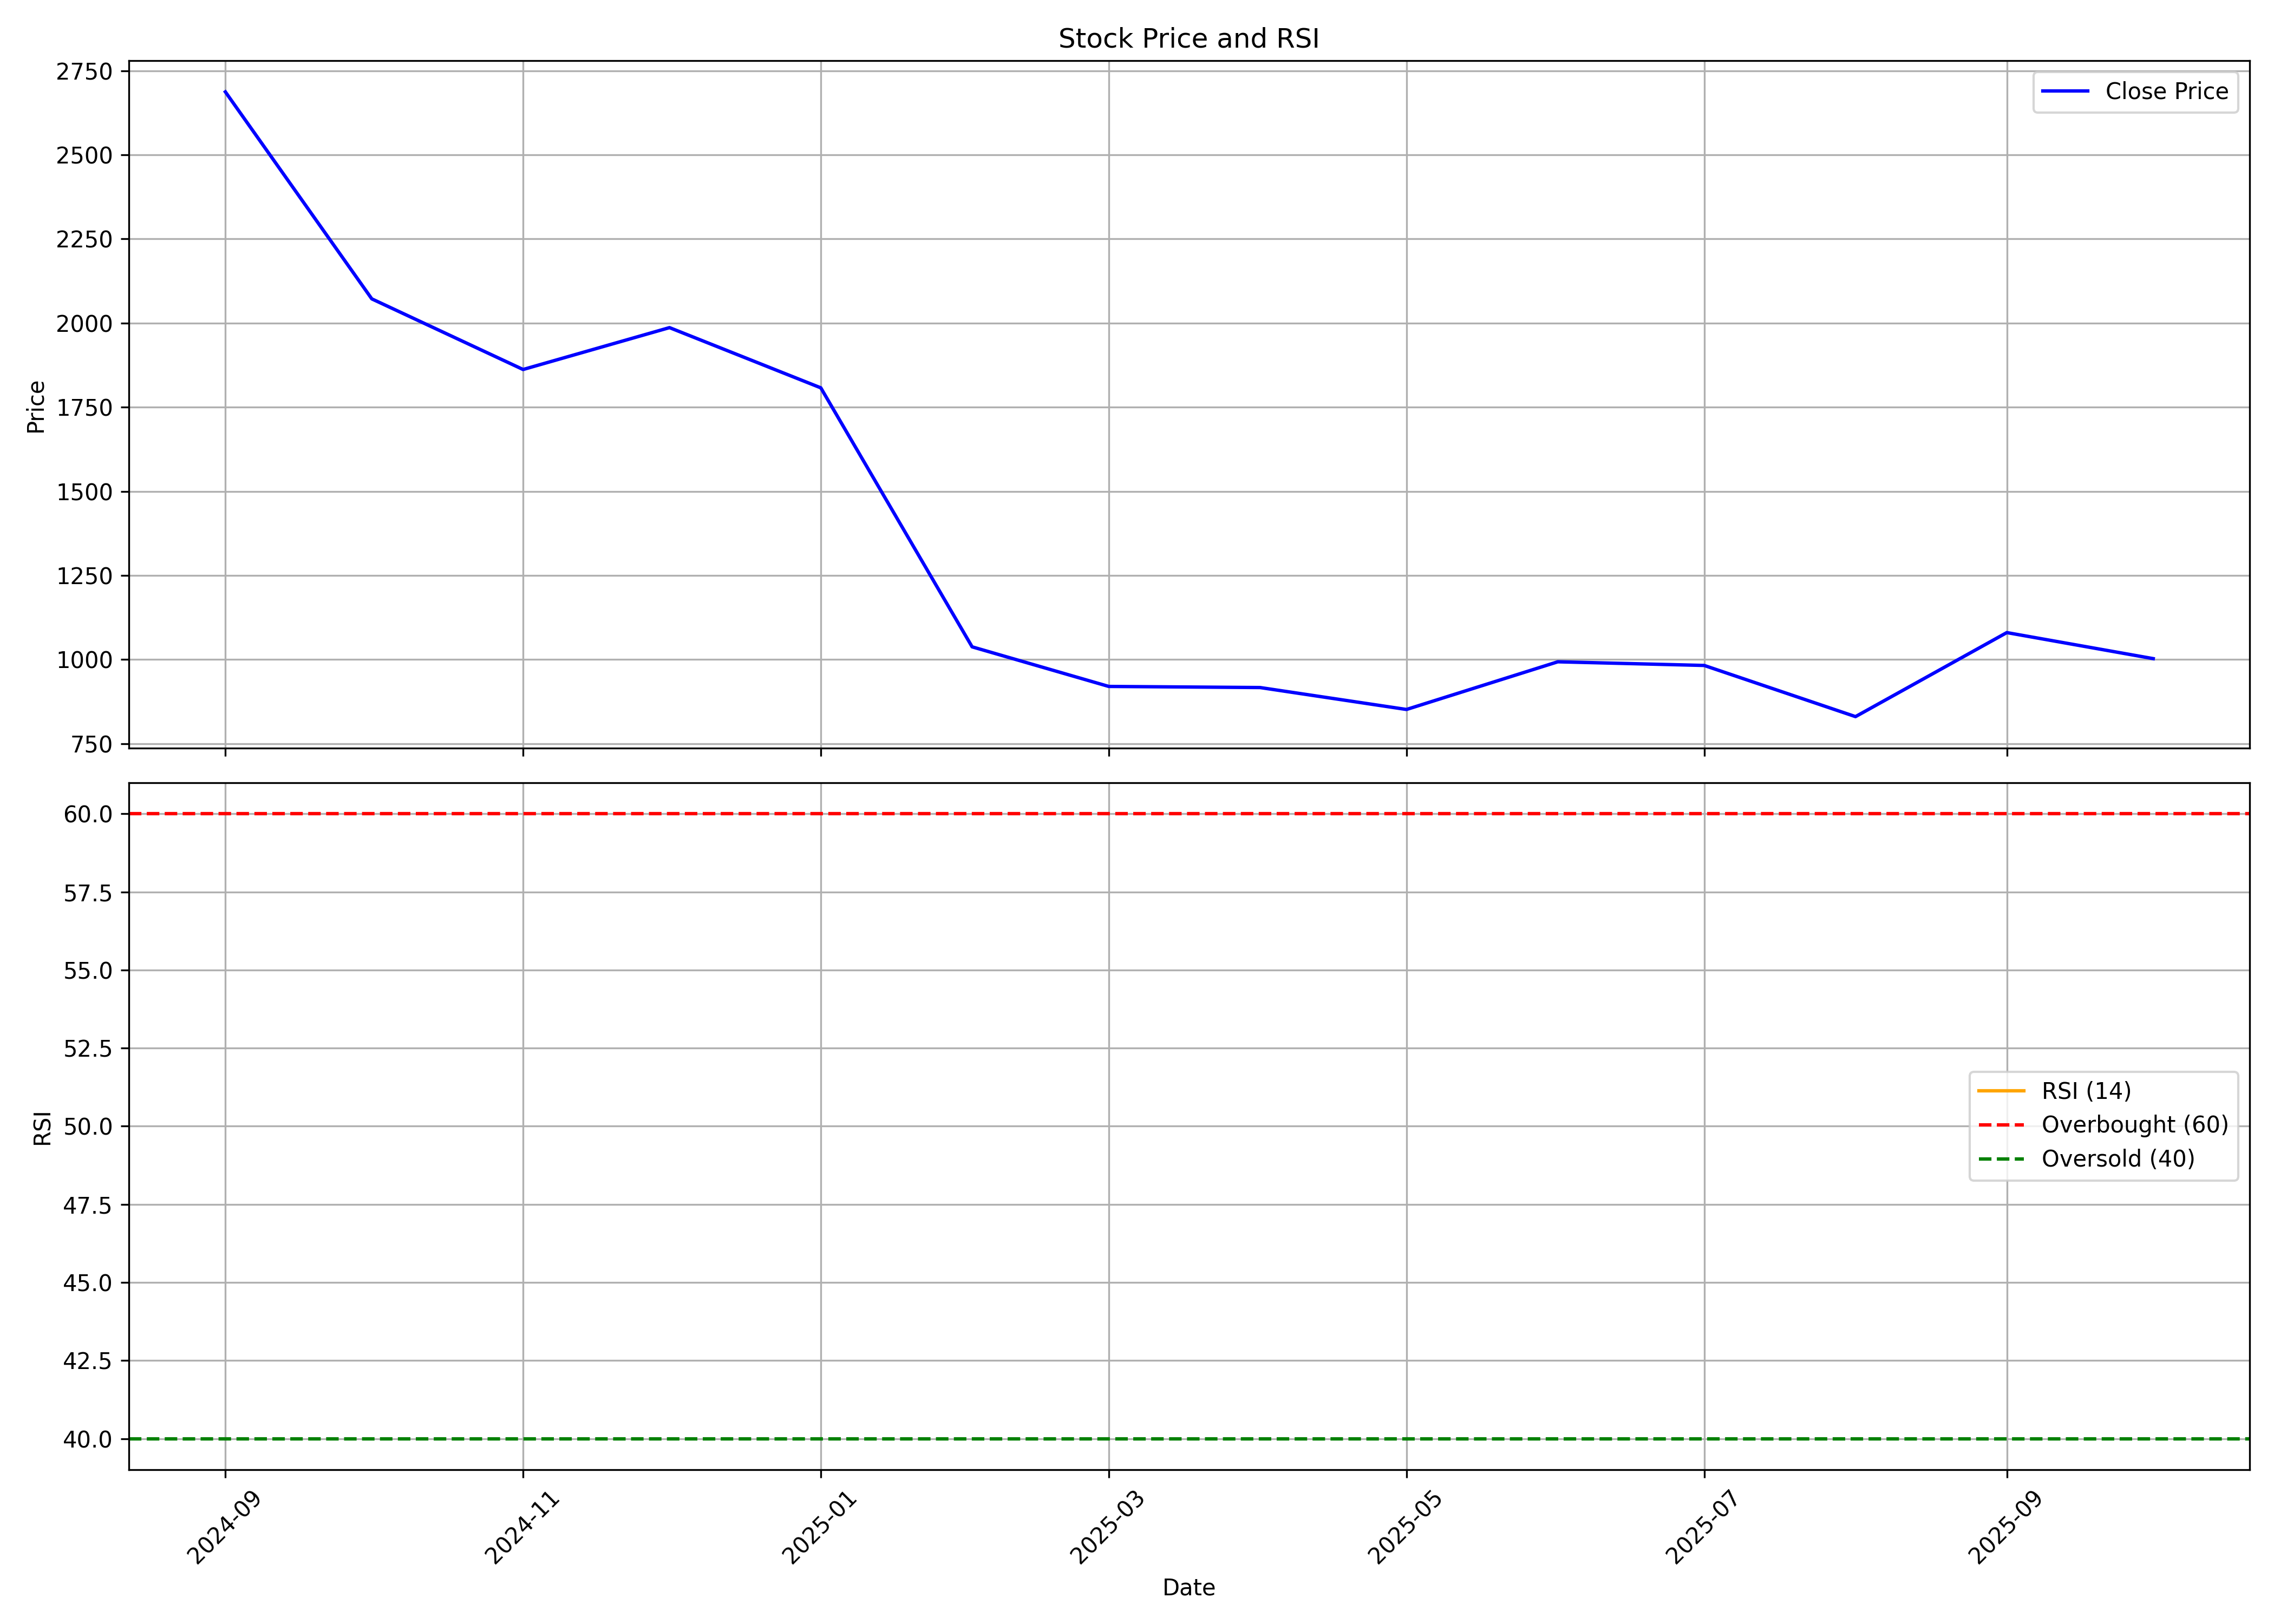

The file beside this chart, header and first rows:
, date, symbol, open, high, low, close, volume, rsi
0, 2024-09-01, RVTH, 3250, 3670, 2687, 2687, 153580, 
1, 2024-10-01, RVTH, 2550, 2630, 1925, 2072, 115518, 
2, 2024-11-01, RVTH, 2150, 2270, 1810, 1862, 15763, 
3, 2024-12-01, RVTH, 1837, 2148, 1820, 1987, 20670, 
4, 2025-01-01, RVTH, 1995, 2195, 1731, 1808, 18470, 
5, 2025-02-01, RVTH, 1860, 1999, 1038, 1038, 62997, 
6, 2025-03-01, RVTH, 1038, 1039, 901, 920.3, 82488, 
7, 2025-04-01, RVTH, 920.3, 989.8, 845.0, 917.0, 80069, 
8, 2025-05-01, RVTH, 920.0, 932.4, 828.0, 851.8, 50284, 
9, 2025-06-01, RVTH, 857.0, 1114, 825.5, 993.5, 41200, 
10, 2025-07-01, RVTH, 1012, 1228, 900.0, 982.7, 34886, 
11, 2025-08-01, RVTH, 960.0, 974.7, 803, 830.6, 32841, 
12, 2025-09-01, RVTH, 825.7, 1300, 816.2, 1080, 64387, 
13, 2025-10-01, RVTH, 1052, 1128, 961.0, 1003, 20374, 
